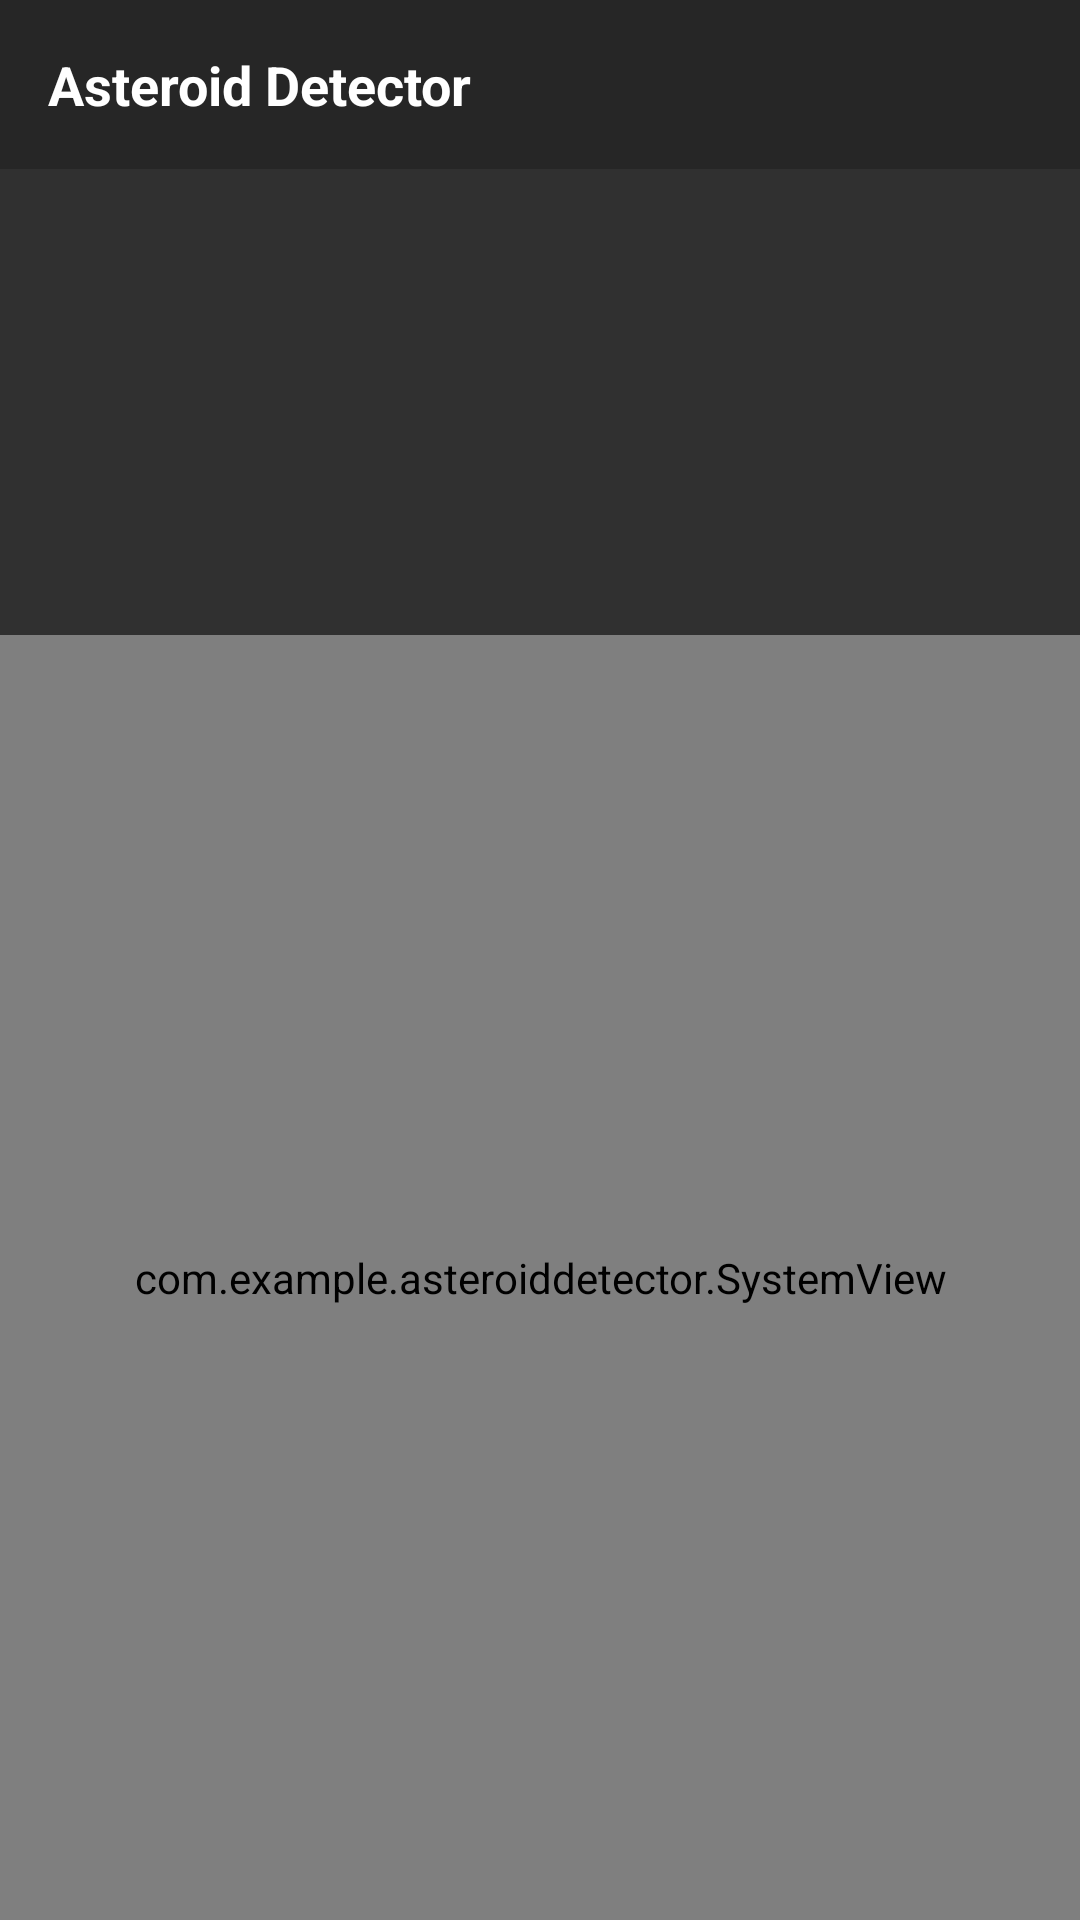

Reconstruct the res/layout file that produces this screen, plus the resources it refers to.
<!-- AndroidManifest.xml: application theme Theme.AsteroidDetector -->
<!-- res/layout/activity_detail.xml -->
<?xml version="1.0" encoding="utf-8"?>
<androidx.constraintlayout.widget.ConstraintLayout xmlns:android="http://schemas.android.com/apk/res/android"
    xmlns:app="http://schemas.android.com/apk/res-auto"
    xmlns:tools="http://schemas.android.com/tools"
    android:id="@+id/main"
    android:layout_width="match_parent"
    android:layout_height="match_parent"
    android:background="@color/gris_fond"
    tools:context=".DetailActivity">

    <TextView
        android:id="@+id/titre"
        android:layout_width="0dp"
        android:layout_height="wrap_content"
        android:background="@color/bandeau"
        android:padding="16dp"
        android:text="@string/titre"
        android:textColor="@color/white"
        android:textSize="18sp"
        android:textStyle="bold"
        app:layout_constraintEnd_toEndOf="parent"
        app:layout_constraintStart_toStartOf="parent"
        app:layout_constraintTop_toTopOf="parent" />

    <TextView
        android:id="@+id/nom"
        android:layout_width="0dp"
        android:layout_height="wrap_content"
        android:layout_marginTop="24dp"
        android:gravity="center"
        android:textColor="@color/couleur_texte"
        android:textSize="22sp"
        app:layout_constraintEnd_toEndOf="parent"
        app:layout_constraintStart_toStartOf="parent"
        app:layout_constraintTop_toBottomOf="@id/titre"
        tools:text="(2014 HS178)" />

    <TextView
        android:id="@+id/magnitude"
        android:layout_width="0dp"
        android:layout_height="wrap_content"
        android:layout_marginTop="16dp"
        android:gravity="center"
        android:textColor="@color/couleur_texte"
        app:layout_constraintEnd_toStartOf="@id/distance"
        app:layout_constraintStart_toStartOf="parent"
        app:layout_constraintTop_toBottomOf="@id/nom"
        tools:text="Magnitude : 20.2" />

    <TextView
        android:id="@+id/distance"
        android:layout_width="0dp"
        android:layout_height="wrap_content"
        android:gravity="center"
        android:textColor="@color/couleur_texte"
        app:layout_constraintEnd_toEndOf="parent"
        app:layout_constraintStart_toEndOf="@id/magnitude"
        app:layout_constraintTop_toTopOf="@id/magnitude"
        tools:text="Distance : 147364768 km" />

    <TextView
        android:id="@+id/periode"
        android:layout_width="0dp"
        android:layout_height="wrap_content"
        android:layout_marginTop="16dp"
        android:gravity="center"
        android:textColor="@color/couleur_texte"
        app:layout_constraintEnd_toEndOf="parent"
        app:layout_constraintStart_toStartOf="parent"
        app:layout_constraintTop_toBottomOf="@id/magnitude"
        tools:text="Période orbitale : 1844" />

    <com.example.asteroiddetector.SystemView
        android:id="@+id/system"
        android:layout_width="0dp"
        android:layout_height="0dp"
        android:layout_marginTop="16dp"
        app:layout_constraintBottom_toBottomOf="parent"
        app:layout_constraintEnd_toEndOf="parent"
        app:layout_constraintStart_toStartOf="parent"
        app:layout_constraintTop_toBottomOf="@id/centre"/>

    <com.google.android.material.button.MaterialButtonToggleGroup
        android:id="@+id/centre"
        android:layout_width="0dp"
        android:layout_height="wrap_content"
        android:layout_marginStart="24dp"
        android:layout_marginTop="16dp"
        android:layout_marginEnd="24dp"
        app:checkedButton="@id/soleil"
        app:layout_constraintEnd_toEndOf="parent"
        app:layout_constraintStart_toStartOf="parent"
        app:layout_constraintTop_toBottomOf="@id/periode"
        app:selectionRequired="true"
        app:singleSelection="true">

        <Button
            android:id="@+id/soleil"
            style="?attr/materialButtonOutlinedStyle"
            android:layout_width="0dp"
            android:layout_height="wrap_content"
            android:layout_weight="1"
            android:text="@string/soleil" />

        <Button
            android:id="@+id/terre"
            style="?attr/materialButtonOutlinedStyle"
            android:layout_width="0dp"
            android:layout_height="wrap_content"
            android:layout_weight="1"
            android:text="@string/terre" />

        <Button
            android:id="@+id/asteroide"
            style="?attr/materialButtonOutlinedStyle"
            android:layout_width="0dp"
            android:layout_height="wrap_content"
            android:layout_weight="1"
            android:text="@string/asteroide" />
    </com.google.android.material.button.MaterialButtonToggleGroup>

</androidx.constraintlayout.widget.ConstraintLayout>
<!-- resources referenced by this layout -->
<resources>
  <color name="bandeau">#262626</color>
  <color name="couleur_texte">#E0E0E0</color>
  <color name="gris_fond">#303030</color>
  <color name="white">#FFFFFFFF</color>
  <string name="asteroide">Astéroïde</string>
  <string name="soleil">Soleil</string>
  <string name="terre">Terre</string>
  <string name="titre">Asteroid Detector</string>
  <style name="Theme.AsteroidDetector" parent="Base.Theme.AsteroidDetector" />
  <style name="Base.Theme.AsteroidDetector" parent="Theme.Material3.DayNight.NoActionBar">
          <item name="colorOnSurface">@color/couleur_texte</item>
          <item name="colorOutline">@color/orbite</item>
          <item name="colorSecondaryContainer">@color/bleu_commencer</item>
          <item name="colorOnSecondaryContainer">@color/white</item>
      </style>
  <color name="orbite">#BDBDBD</color>
  <color name="bleu_commencer">#325DA2</color>
</resources>
